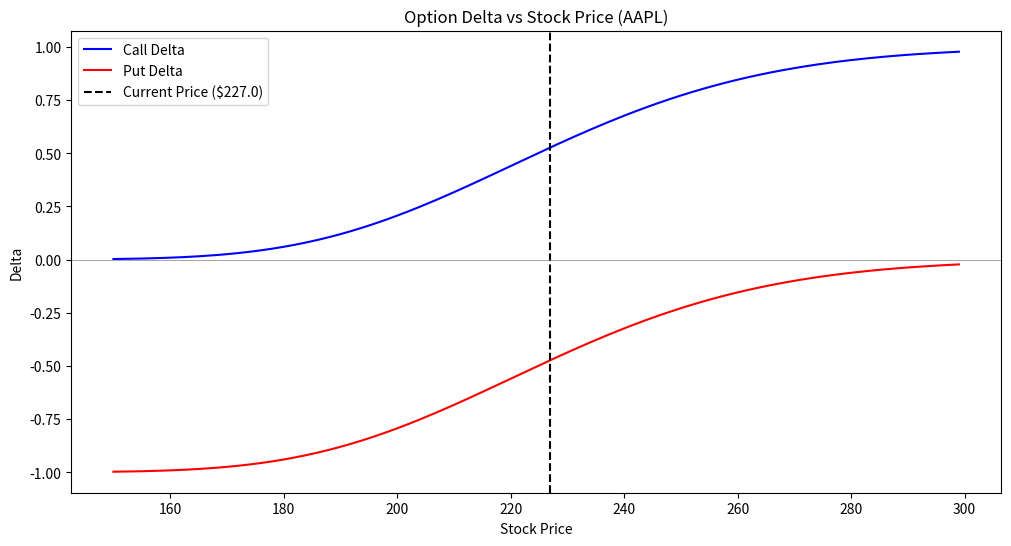

The script that saved this image: (Note: this script raises an exception after producing the figure.)
import numpy as np
import pandas as pd
from scipy.stats import norm

# Black-Scholes model to price European call and put options and calculate Greeks
def black_scholes(S, K, T, r, sigma):
    d1 = (np.log(S/K) + (r + 0.5 * sigma**2) * T) / (sigma * np.sqrt(T))
    d2 = d1 - sigma * np.sqrt(T)
    call_price = S * norm.cdf(d1) - K * np.exp(-r * T) * norm.cdf(d2)
    put_price = K * np.exp(-r * T) * norm.cdf(-d2) - S * norm.cdf(-d1)
    delta_call = norm.cdf(d1)
    delta_put = norm.cdf(d1) - 1
    gamma = norm.pdf(d1) / (S * sigma * np.sqrt(T))
    vega = S * norm.pdf(d1) * np.sqrt(T) / 100
    theta_call = (-(S * norm.pdf(d1) * sigma) / (2 * np.sqrt(T)) - r * K * np.exp(-r * T) * norm.cdf(d2)) / 252
    theta_put = (-(S * norm.pdf(d1) * sigma) / (2 * np.sqrt(T)) + r * K * np.exp(-r * T) * norm.cdf(-d2)) / 252
    rho_call = K * T * np.exp(-r * T) * norm.cdf(d2) / 100
    rho_put = - K * T * np.exp(-r * T) * norm.cdf(-d2) / 100
    return call_price, put_price, delta_call, delta_put, gamma, vega, theta_call, theta_put, rho_call, rho_put

# AAPL option parameters
S = 227.0     
K = 230.0      
T = 0.25      
r = 0.05    
sigma = 0.018 * np.sqrt(252)  # annualised volatility from data

call_price, put_price, delta_call, delta_put, gamma, vega, theta_call, theta_put, rho_call, rho_put = black_scholes(S, K, T, r, sigma)

results = pd.DataFrame({
    'Price': [call_price, put_price],
    'Delta': [delta_call, delta_put],
    'Gamma': [gamma, gamma],
    'Vega': [vega, vega],
    'Theta': [theta_call, theta_put],
    'Rho': [rho_call, rho_put]
}, index=['Call', 'Put'])
print(results)

import matplotlib.pyplot as plt
stock_prices = range(150, 300)

# plot delta across a range of stock prices to show sensitivity to underlying price
deltas_call = []
deltas_put = []
for s in stock_prices:
    result = black_scholes(s, K, T, r, sigma)
    deltas_call.append(result[2])
    deltas_put.append(result[3])
plt.figure(figsize=(12, 6))
plt.plot(stock_prices, deltas_call, color='blue', label='Call Delta')
plt.plot(stock_prices, deltas_put, color='red', label='Put Delta')
plt.axvline(S, color='black', linestyle='--', label=f'Current Price (${S})')
plt.axhline(0, color='grey', linewidth=0.5)
plt.xlabel('Stock Price')
plt.ylabel('Delta')
plt.title('Option Delta vs Stock Price (AAPL)')
plt.legend(loc='upper left')
plt.savefig('figures/delta_vs_price.png')
plt.show()



# plot gamma to show where delta changes fastest
gamma = []
for s in stock_prices:
    result = black_scholes(s, K, T, r, sigma)
    gamma.append(result[4])
plt.figure(figsize=(12, 6))
plt.plot(stock_prices, gamma, color='blue', label='Gamma')
plt.axvline(S, color='black', linestyle='--', label=f'Current Price (${S})')
plt.axhline(0, color='grey', linewidth=0.5)
plt.xlabel('Stock Price')
plt.ylabel('Gamma')
plt.title('Option Gamma vs Stock Price (AAPL)')
plt.legend(loc='upper left')
plt.savefig('figures/gamma_vs_price.png')
plt.show()



# simulate stock price path over 63 trading days
np.random.seed(42)  # for reproducibility
n_days = 63
dt = 1/252
simulated_prices = [S]

for i in range(n_days):
    daily_return = np.exp((r - 0.5 * sigma**2) * dt + sigma * np.sqrt(dt) * np.random.normal())
    simulated_prices.append(simulated_prices[-1] * daily_return)

    # delta hedging simulation - rebalance hedge daily
hedge_position = []
option_value = []
time_remaining = []

for i in range(n_days + 1):
    t_remaining = (n_days - i) / 252
    if t_remaining == 0:
        t_remaining = 1/252  # avoid division by zero on expiry
    
    result = black_scholes(simulated_prices[i], K, t_remaining, r, sigma)
    hedge_position.append(result[2])  # delta = shares to hold
    option_value.append(result[0])    # call price
    time_remaining.append(t_remaining)

    # plot simulated stock price path and delta hedge ratio over time
import matplotlib.pyplot as plt
days = range(n_days + 1)

fig, (ax1, ax2) = plt.subplots(2, 1, figsize=(12, 8))

# top plot - simulated stock price
ax1.plot(days, simulated_prices, color='steelblue', label='Simulated AAPL Price')
ax1.axhline(K, color='red', linestyle='--', label=f'Strike Price (${K})')
ax1.set_ylabel('Stock Price')
ax1.set_title('Delta Hedging Simulation (AAPL, 3 Month Call Option)')
ax1.legend(loc='upper right')

# bottom plot - delta over time
ax2.plot(days, hedge_position, color='orange', label='Delta (Hedge Ratio)')
ax2.set_ylabel('Delta')
ax2.set_xlabel('Trading Days')
ax2.legend(loc='upper right')

plt.tight_layout()
plt.savefig('figures/delta_hedging.png')
plt.show()
